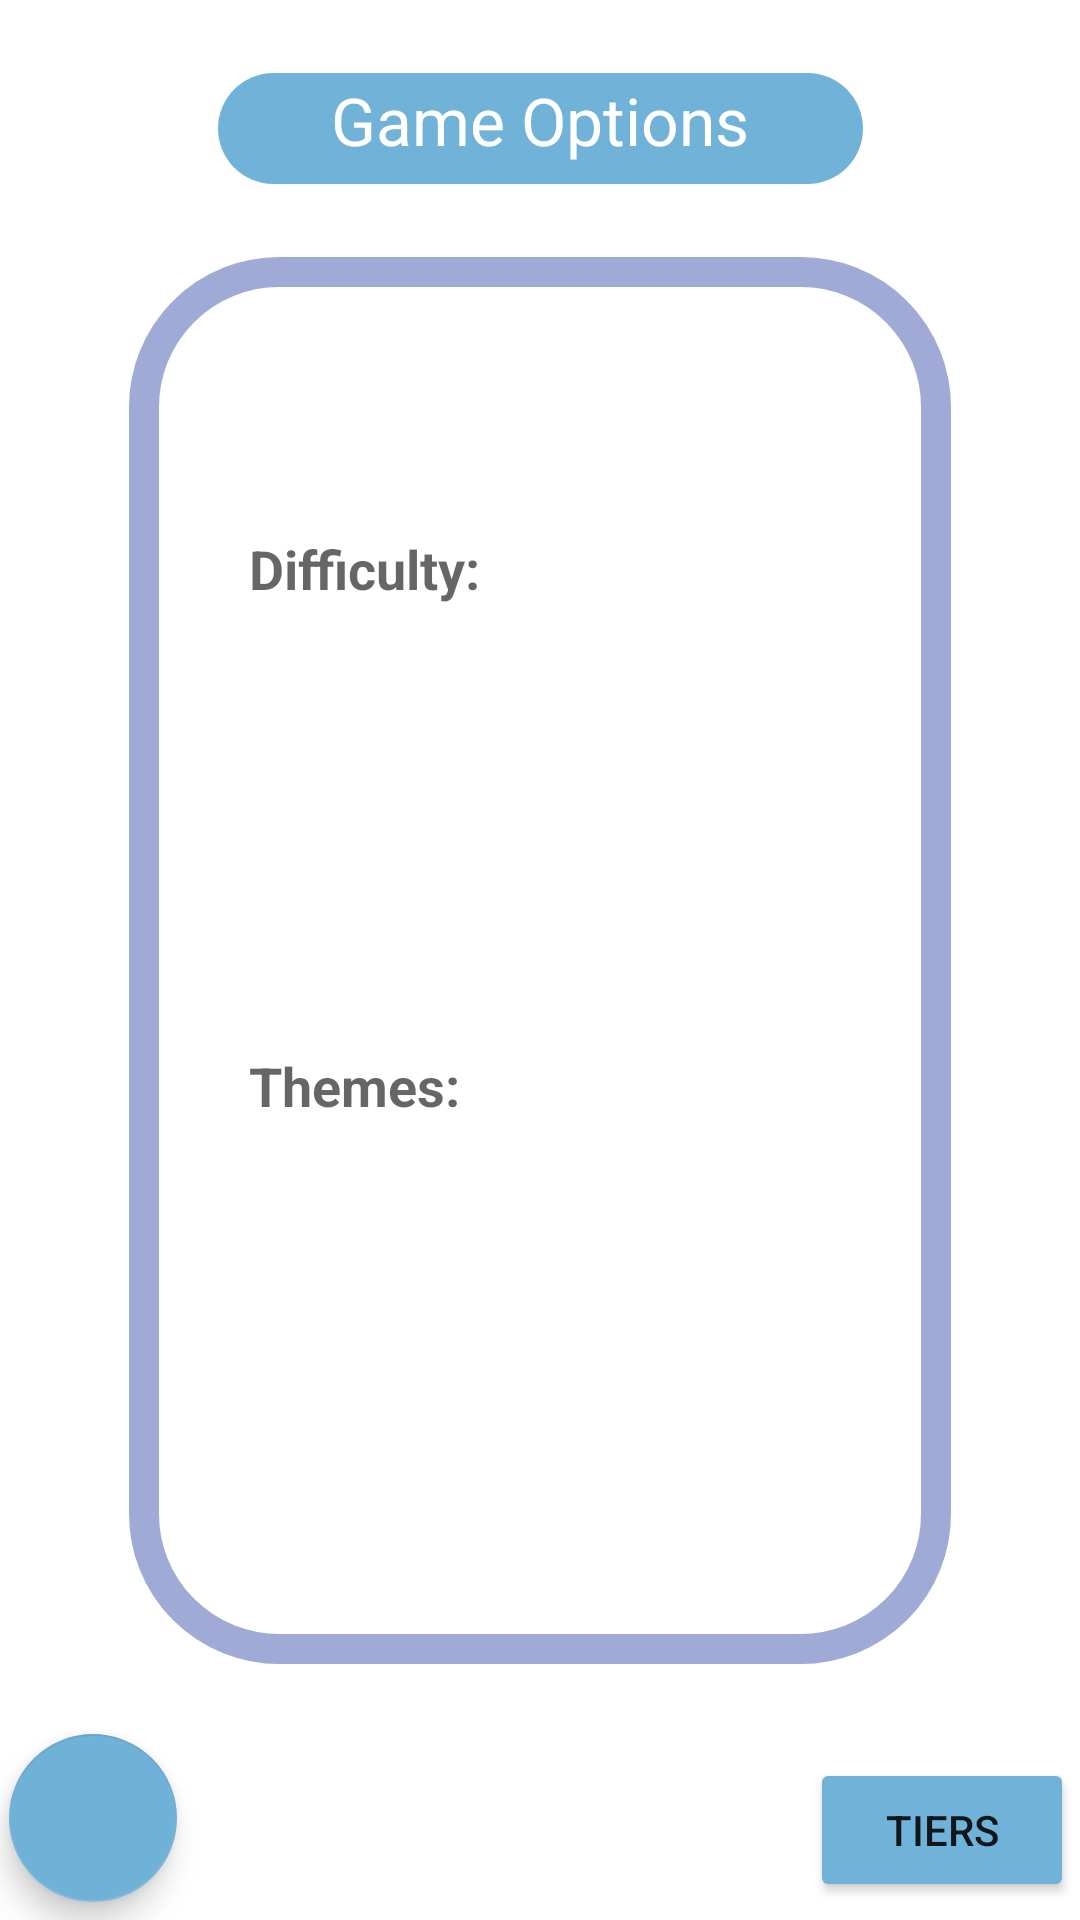

This screen was rendered from an Android layout file. Write that file and the resources it references.
<!-- AndroidManifest.xml: application theme Theme.CMPT276Project -->
<!-- res/layout/activity_options.xml -->
<?xml version="1.0" encoding="utf-8"?>
<androidx.constraintlayout.widget.ConstraintLayout xmlns:android="http://schemas.android.com/apk/res/android"
    xmlns:app="http://schemas.android.com/apk/res-auto"
    xmlns:tools="http://schemas.android.com/tools"
    android:layout_width="match_parent"
    android:layout_height="match_parent"
    android:background="@drawable/img2"
    tools:context=".OptionsActivity">

    <TextView
        android:id="@+id/listViewMain2"
        android:layout_width="274dp"
        android:layout_height="469dp"
        android:background="@drawable/gamecategorieslist"
        app:layout_constraintBottom_toBottomOf="parent"
        app:layout_constraintEnd_toEndOf="parent"
        app:layout_constraintStart_toStartOf="parent"
        app:layout_constraintTop_toTopOf="parent" />

    <TextView
        android:id="@+id/PageTitle"
        android:layout_width="215dp"
        android:layout_height="37dp"
        android:background="@drawable/main_title"
        android:fontFamily="sans-serif"
        android:text="@string/game_options"
        android:textAlignment="center"
        android:textColor="#FFFFFF"
        android:textSize="22sp"
        app:layout_constraintBottom_toTopOf="@+id/listViewMain2"
        app:layout_constraintEnd_toEndOf="parent"
        app:layout_constraintStart_toStartOf="parent"
        app:layout_constraintTop_toTopOf="parent" />

    <RadioGroup
        android:id="@+id/themeOptions"
        android:layout_width="166dp"
        android:layout_height="123dp"
        app:layout_constraintBottom_toBottomOf="parent"
        app:layout_constraintEnd_toEndOf="parent"
        app:layout_constraintHorizontal_bias="0.591"
        app:layout_constraintStart_toStartOf="parent"
        app:layout_constraintTop_toTopOf="parent"
        app:layout_constraintVertical_bias="0.746" />

    <com.google.android.material.floatingactionbutton.FloatingActionButton
        android:id="@+id/floatingBackButton4"
        android:layout_width="wrap_content"
        android:layout_height="wrap_content"
        android:clickable="true"
        android:rotation="180"
        app:backgroundTint="#70B2D7"
        app:layout_constraintBottom_toBottomOf="parent"
        app:layout_constraintEnd_toEndOf="parent"
        app:layout_constraintHorizontal_bias="0.01"
        app:layout_constraintStart_toStartOf="parent"
        app:layout_constraintTop_toTopOf="parent"
        app:layout_constraintVertical_bias="0.99"
        app:srcCompat="@drawable/ic_baseline_arrow_forward_24" />

    <RadioGroup
        android:id="@+id/difficultyOptions"
        android:layout_width="166dp"
        android:layout_height="123dp"
        app:layout_constraintBottom_toBottomOf="parent"
        app:layout_constraintEnd_toEndOf="parent"
        app:layout_constraintHorizontal_bias="0.591"
        app:layout_constraintStart_toStartOf="parent"
        app:layout_constraintTop_toTopOf="parent"
        app:layout_constraintVertical_bias="0.432" />

    <TextView
        android:id="@+id/themes"
        android:layout_width="wrap_content"
        android:layout_height="wrap_content"
        android:text="Themes:"
        android:textAppearance="@style/TextAppearance.AppCompat.Medium"
        android:textStyle="bold"
        app:layout_constraintBottom_toBottomOf="parent"
        app:layout_constraintEnd_toEndOf="parent"
        app:layout_constraintHorizontal_bias="0.287"
        app:layout_constraintStart_toStartOf="parent"
        app:layout_constraintTop_toTopOf="parent"
        app:layout_constraintVertical_bias="0.568" />

    <TextView
        android:id="@+id/difficulty"
        android:layout_width="wrap_content"
        android:layout_height="wrap_content"
        android:text="Difficulty:"
        android:textAppearance="@style/TextAppearance.AppCompat.Medium"
        android:textStyle="bold"
        app:layout_constraintBottom_toBottomOf="parent"
        app:layout_constraintEnd_toEndOf="parent"
        app:layout_constraintHorizontal_bias="0.293"
        app:layout_constraintStart_toStartOf="parent"
        app:layout_constraintTop_toTopOf="parent"
        app:layout_constraintVertical_bias="0.288" />

    <Button
        android:id="@+id/Tiers"
        android:layout_width="wrap_content"
        android:layout_height="wrap_content"
        android:backgroundTint="#71B3D8"
        android:text="Tiers"
        app:layout_constraintBottom_toBottomOf="parent"
        app:layout_constraintEnd_toEndOf="parent"
        app:layout_constraintHorizontal_bias="0.99"
        app:layout_constraintStart_toEndOf="@+id/floatingBackButton4"
        app:layout_constraintTop_toTopOf="parent"
        app:layout_constraintVertical_bias="0.99" />


</androidx.constraintlayout.widget.ConstraintLayout>
<!-- resources referenced by this layout -->
<resources>
  <!-- drawable gamecategorieslist (drawable) -->
  <?xml version="1.0" encoding="utf-8"?>
  <shape xmlns:android="http://schemas.android.com/apk/res/android" >
  
  
      <solid android:color="#FFFFFF" />
  
      <padding
          android:left="1dp"
          android:right="1dp"
          android:bottom="1dp"
          android:top="1dp" />
      <stroke android:width="10dp" android:color="#9FABD6"/>
  
      <corners android:radius="45dp" />
  </shape>
  <!-- drawable main_title (drawable-v24) -->
  <?xml version="1.0" encoding="utf-8"?>
  <shape xmlns:android="http://schemas.android.com/apk/res/android" >
  
  
      <solid android:color="#71B3D8" />
  
      <padding
          android:left="1dp"
          android:right="1dp"
          android:bottom="1dp"
          android:top="1dp" />
  
      <corners android:radius="45dp" />
  </shape>
  <string name="game_options">Game Options</string>
  <style name="Theme.CMPT276Project" parent="Theme.MaterialComponents.DayNight.NoActionBar">
          
          <item name="colorPrimary">@color/purple_500</item>
          <item name="colorPrimaryVariant">@color/purple_700</item>
          <item name="colorOnPrimary">@color/white</item>
          
          <item name="colorSecondary">@color/teal_200</item>
          <item name="colorSecondaryVariant">@color/teal_700</item>
          <item name="colorOnSecondary">@color/black</item>
          
          <item name="android:statusBarColor">?attr/colorPrimaryVariant</item>
          
      </style>
  <color name="purple_500">#FF6200EE</color>
  <color name="purple_700">#FF3700B3</color>
  <color name="white">#FFFFFFFF</color>
  <color name="teal_200">#FF03DAC5</color>
  <color name="teal_700">#FF018786</color>
  <color name="black">#FF000000</color>
</resources>
